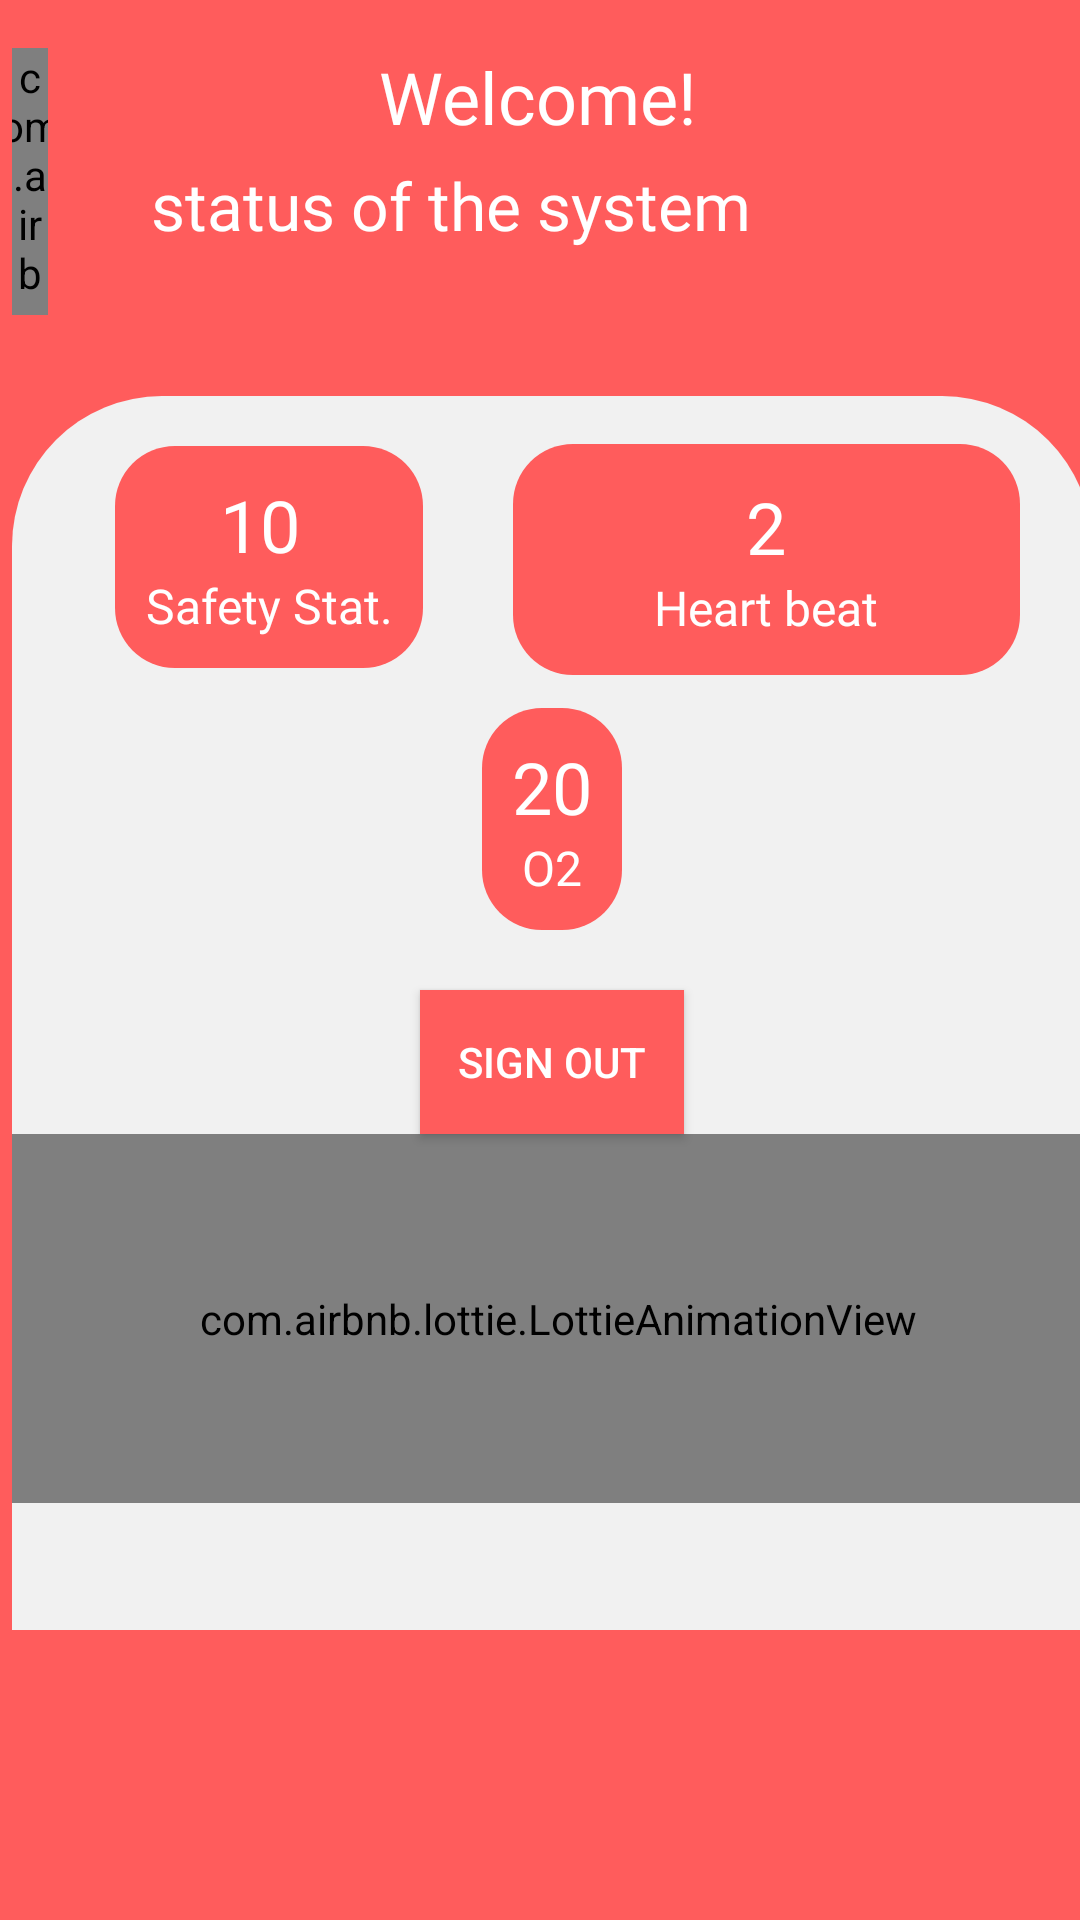

Here is an Android app screen rendered from its layout file. Give the layout XML and the strings, colors and styles it references.
<!-- AndroidManifest.xml: application theme Theme.AppCompat.NoActionBar -->
<!-- res/layout/activity_main.xml -->
<?xml version="1.0" encoding="utf-8"?>
<androidx.constraintlayout.widget.ConstraintLayout xmlns:android="http://schemas.android.com/apk/res/android"
    xmlns:app="http://schemas.android.com/apk/res-auto"
    xmlns:tools="http://schemas.android.com/tools"
    android:layout_width="match_parent"
    android:background="@color/blueOrigin"
    android:layout_height="match_parent"
    tools:context=".HomePage">

    <androidx.constraintlayout.widget.ConstraintLayout
        android:id="@+id/constraintLayout"
        android:layout_width="wrap_content"
        android:layout_height="wrap_content"
        android:layout_marginStart="4dp"
        android:layout_marginTop="132dp"
        android:background="@drawable/background_main"
        app:layout_constraintStart_toStartOf="parent"
        app:layout_constraintTop_toTopOf="parent">

        <LinearLayout
            android:id="@+id/gascard"
            android:layout_width="189dp"
            android:layout_height="77dp"
            android:layout_marginStart="5dp"
            android:layout_marginTop="16dp"
            android:layout_marginEnd="16dp"
            android:layout_marginBottom="16dp"
            android:layout_weight="1.5"
            android:orientation="vertical"

            app:layout_constraintEnd_toEndOf="parent"
            app:layout_constraintStart_toEndOf="@+id/tempraturecard"
            app:layout_constraintTop_toTopOf="parent">


            <LinearLayout
                android:layout_width="match_parent"
                android:layout_height="match_parent"
                android:layout_marginStart="10dp"
                android:layout_marginEnd="10dp"
                android:background="@drawable/bg_item_result"
                android:gravity="center"
                android:orientation="vertical"
                android:padding="10dp">

                <TextView
                    android:id="@+id/txtG"
                    android:layout_width="wrap_content"
                    android:layout_height="wrap_content"
                    android:fontFamily="@font/mmedium"
                    android:text="2"
                    android:textAlignment="center"
                    android:textColor="#fff"
                    android:textSize="24sp" />

                <TextView
                    android:layout_width="wrap_content"
                    android:layout_height="wrap_content"
                    android:fontFamily="@font/mlight"
                    android:text="Heart beat"
                    android:textAlignment="center"
                    android:textColor="#fff"
                    android:textSize="16sp" />


            </LinearLayout>


        </LinearLayout>

        <LinearLayout
            android:id="@+id/tempraturecard"
            android:layout_width="wrap_content"
            android:layout_height="wrap_content"
            android:layout_marginStart="26dp"
            android:layout_marginTop="15dp"
            android:layout_marginEnd="5dp"
            android:layout_marginBottom="16dp"
            android:layout_weight="1.5"
            android:orientation="vertical"
            app:layout_constraintBottom_toTopOf="@+id/_listview_main"
            app:layout_constraintEnd_toStartOf="@+id/gascard"
            app:layout_constraintStart_toStartOf="parent"
            app:layout_constraintTop_toTopOf="parent"
            app:layout_constraintVertical_bias="0.021">


            <LinearLayout
                android:layout_width="match_parent"
                android:layout_height="match_parent"
                android:layout_marginStart="10dp"
                android:layout_marginEnd="10dp"
                android:id="@+id/safe"
                android:background="@drawable/bg_item_result"
                android:gravity="center"
                android:orientation="vertical"
                android:padding="10dp">

                <TextView
                    android:id="@+id/txtT"
                    android:layout_width="wrap_content"
                    android:layout_height="wrap_content"
                    android:fontFamily="@font/mmedium"
                    android:text="10 "
                    android:textAlignment="center"
                    android:textColor="#fff"
                    android:textSize="24sp" />

                <TextView
                    android:layout_width="wrap_content"
                    android:layout_height="wrap_content"
                    android:fontFamily="@font/mlight"
                    android:text="Safety Stat."                    android:textAlignment="center"
                    android:textColor="#fff"
                    android:textSize="16sp" />


            </LinearLayout>


        </LinearLayout>

        <LinearLayout
            android:id="@+id/humditycard"
            android:layout_width="wrap_content"
            android:layout_height="74dp"
            android:layout_marginTop="104dp"
            android:layout_weight="1.5"
            android:orientation="vertical"
            app:layout_constraintEnd_toEndOf="parent"
            app:layout_constraintStart_toStartOf="parent"
            app:layout_constraintTop_toTopOf="parent">


            <LinearLayout
                android:layout_width="match_parent"
                android:layout_height="match_parent"
                android:layout_marginStart="10dp"
                android:layout_marginEnd="10dp"
                android:background="@drawable/bg_item_result"
                android:gravity="center"
                android:orientation="vertical"
                android:padding="10dp">

                <TextView
                    android:id="@+id/txtH"
                    android:layout_width="wrap_content"
                    android:layout_height="wrap_content"
                    android:fontFamily="@font/mmedium"
                    android:text="20"
                    android:textAlignment="center"
                    android:textColor="#fff"
                    android:textSize="24sp" />

                <TextView
                    android:layout_width="wrap_content"
                    android:layout_height="wrap_content"
                    android:fontFamily="@font/mlight"
                    android:text="O2"
                    android:textAlignment="center"
                    android:textColor="#fff"
                    android:textSize="16sp" />


            </LinearLayout>


        </LinearLayout>

        <ListView
            android:id="@+id/_listview_main"
            android:layout_width="wrap_content"
            android:layout_height="wrap_content"
            android:maxHeight="200dp"
            android:padding="10dp"
            app:layout_constraintEnd_toEndOf="parent"
            app:layout_constraintStart_toStartOf="parent"
            app:layout_constraintTop_toBottomOf="@+id/humditycard" />

        <com.airbnb.lottie.LottieAnimationView
            android:id="@+id/lottieAnimationView"
            android:layout_width="412dp"
            android:layout_height="123dp"
            app:layout_constraintBottom_toBottomOf="parent"
            app:layout_constraintEnd_toEndOf="parent"
            app:layout_constraintHorizontal_bias="0.466"
            app:layout_constraintStart_toStartOf="parent"
            app:layout_constraintTop_toBottomOf="@+id/_listview_main"
            app:layout_constraintVertical_bias="0.532"
            app:lottie_autoPlay="true"
            app:lottie_loop="true"
            app:lottie_rawRes="@raw/stats" />

        <Button
            android:id="@+id/signOutButton"
            android:layout_width="wrap_content"
            android:layout_height="wrap_content"
            android:background="@color/blueOrigin"
            android:onClick="signOut"
            android:text="Sign Out"
            app:layout_constraintBottom_toTopOf="@+id/lottieAnimationView"
            app:layout_constraintEnd_toEndOf="parent"
            app:layout_constraintStart_toStartOf="parent"
            app:layout_constraintTop_toBottomOf="@+id/_listview_main" />


    </androidx.constraintlayout.widget.ConstraintLayout>

    <TextView
        android:id="@+id/textView"
        android:layout_width="124dp"
        android:layout_height="0dp"
        android:layout_marginStart="133dp"
        android:layout_marginTop="16dp"
        android:layout_marginEnd="174dp"
        android:fontFamily="@font/mmedium"
        android:text="Welcome!"
        android:textColor="#FFFF"
        android:textSize="24dp"
        app:layout_constraintEnd_toEndOf="parent"
        app:layout_constraintHorizontal_bias="0.096"
        app:layout_constraintStart_toStartOf="parent"
        app:layout_constraintTop_toTopOf="parent" />

    <TextView
        android:id="@+id/textView2"
        android:layout_width="239dp"
        android:layout_height="40dp"
        android:layout_marginStart="90dp"
        android:layout_marginEnd="90dp"
        android:layout_marginBottom="18dp"
        android:fontFamily="@font/mlight"
        android:text="status of the system"
        android:textColor="#FFFF"
        android:textSize="22dp"
        android:gravity="center"
        app:layout_constraintBottom_toTopOf="@+id/constraintLayout"
        app:layout_constraintEnd_toEndOf="parent"
        app:layout_constraintHorizontal_bias="1.0"
        app:layout_constraintStart_toStartOf="parent"
        app:layout_constraintTop_toBottomOf="@+id/textView"
        app:layout_constraintVertical_bias="0.0" />

    <com.airbnb.lottie.LottieAnimationView
        android:layout_width="0dp"
        android:layout_height="0dp"
        android:layout_marginStart="4dp"
        android:layout_marginTop="16dp"
        android:layout_marginEnd="15dp"
        android:layout_marginBottom="27dp"
        app:layout_constraintBottom_toTopOf="@+id/constraintLayout"
        app:layout_constraintEnd_toStartOf="@+id/textView2"
        app:layout_constraintHorizontal_bias="1.0"
        app:layout_constraintStart_toStartOf="parent"
        app:layout_constraintTop_toTopOf="parent"
        app:layout_constraintVertical_bias="1.0"
        app:lottie_autoPlay="true"
        app:lottie_loop="true"
        app:lottie_rawRes="@raw/status" />

    <ImageView
        android:id="@+id/btn_next"
        android:layout_width="0dp"
        android:layout_height="0dp"
        android:layout_marginStart="3dp"
        android:layout_marginTop="16dp"
        android:layout_marginEnd="16dp"
        android:layout_marginBottom="27dp"
        android:src="@drawable/ic_baseline_keyboard_arrow_right_24"
        app:layout_constraintBottom_toTopOf="@+id/constraintLayout"
        app:layout_constraintEnd_toEndOf="parent"
        app:layout_constraintHorizontal_bias="1.0"
        app:layout_constraintStart_toEndOf="@+id/textView2"
        app:layout_constraintTop_toTopOf="parent"
        app:layout_constraintVertical_bias="1.0" />


</androidx.constraintlayout.widget.ConstraintLayout>
<!-- resources referenced by this layout -->
<resources>
  <color name="blueOrigin">#FF5C5C</color>
  <!-- drawable background_main (drawable-v24) -->
  <?xml version="1.0" encoding="utf-8"?>
  
  <shape xmlns:android="http://schemas.android.com/apk/res/android">
  
      <solid android:color="#F1F1F1"/>
      <corners android:topRightRadius="50dp"
          android:topLeftRadius="50dp"/>
  </shape>
  <!-- drawable bg_item_result (drawable) -->
  <?xml version="1.0" encoding="utf-8"?>
  
  <shape xmlns:android="http://schemas.android.com/apk/res/android">
  
      <solid
          android:color="@color/blueOrigin"
          />
  
      <corners
          android:radius="20dp"
          />
  
  </shape>
</resources>
